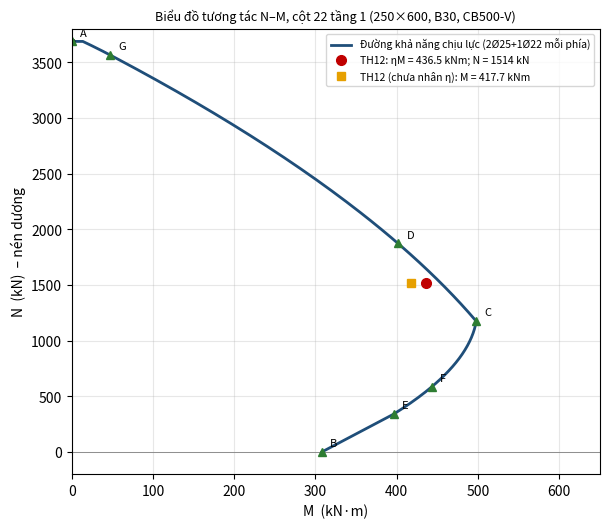

Here is the Python script that generated this plot: (Note: this script raises an exception after producing the figure.)
import math, numpy as np
import matplotlib; matplotlib.use("Agg")
import matplotlib.pyplot as plt
from scipy.optimize import brentq
Rb,Rs,Es=17.0,435.0,200000.
b,h,a=250.,600.,40.; h0=h-a
xiR=0.8/(1+(Rs/Es)/0.0035)
N,M=1514.38e3,417.74e6
eta=1.045; e0=275.85; e=eta*e0+0.5*h-a
def sig(x):  # tension +, with As=As'
    xi=x/h0
    return Rs if xi<=xiR else max(-Rs,min(Rs,Rs*(2*(1-xi)/(1-xiR)-1)))
# solve x from As s.t. both equations; scan x
def As_from_N(x): # N = Rb b x + Rs As - sig As
    return (N-Rb*b*x)/(Rs-sig(x))
def res(x):
    As=As_from_N(x)
    return Rb*b*x*(h0-0.5*x)+Rs*As*(h0-a)-N*e
xs=np.linspace(60,560,2001); r=[res(x) for x in xs]
for i in range(len(xs)-1):
    if r[i]*r[i+1]<0:
        x=brentq(res,xs[i],xs[i+1]); print("exact x",x,"As",As_from_N(x))
# capacity diagram for As=As'=1362, a=40.
As=1362.
def pt(x):
    s=sig(x) if x<h0 else -Rs
    xe=min(x,h)
    N=min(Rb*b*xe+Rs*As-s*As,(Rb*(b*h-2*As)+Rs*2*As))
    Mc=Rb*b*xe*(h/2-xe/2)+Rs*As*(h/2-a)+s*As*(h/2-a)  # about centroid
    return N/1e3,Mc/1e6
pts=[(0.0,Rs*As*(h0-a)/1e6)]+[pt(x) for x in np.linspace(2*a,1.6*h,300)]+[((Rb*(b*h-2*As)+Rs*2*As)/1e3,0.0)]
# pure bending
def pureM():
    return None,(0.0,Rs*As*(h0-a)/1e6)
print("pure bending",pureM())
xb=xiR*h0; print("balanced",xb,pt(xb))
print("xE=0.2xiR h0",pt(0.2*xiR*h0),"xD=1.3 xiR h0",pt(1.3*xiR*h0))
N0=(Rb*b*h+(Rs-Rb)*2*As)/1e3 if False else (Rb*(b*h-2*As)+Rs*2*As)/1e3
print("N0 axial",N0)
# demand with eta
Md=eta*M/1e6; Nd=N/1e3
Ns=np.array([p[0] for p in pts]); Ms=np.array([p[1] for p in pts])
# capacity moment at N=Nd by interpolation on compression branch
idx=np.argsort(Ns); Mcap=np.interp(Nd,Ns[idx],Ms[idx]); print("Mcap at Nd",Mcap,"demand eta*M",Md,"ratio",Md/Mcap)
Md0=M/1e6; print("w/o eta",Md0/Mcap)
Mmax=Ms.max(); print("Mmax",Mmax, "N at Mmax",Ns[Ms.argmax()])
# plot
fig,ax=plt.subplots(figsize=(6.2,5.4),dpi=200)
ax.plot(Ms,Ns,color="#1f4e79",lw=2,label="Đường khả năng chịu lực (2Ø25+1Ø22 mỗi phía)")
ax.plot([0,0],[N0,N0],"k.")
ax.axhline(0,color="grey",lw=.6)
ax.plot(Md,Nd,"o",color="#c00000",ms=7,label=f"TH12: ηM = {Md:.1f} kNm; N = {Nd:.0f} kN")
ax.plot(M/1e6,Nd,"s",color="#e6a000",ms=6,label=f"TH12 (chưa nhân η): M = {M/1e6:.1f} kNm")
pp={"B":(0.0,Rs*As*(h0-a)/1e6),"E":pt(2*a),"F":pt(0.5*xb),"C":pt(xb),"D":pt(1.3*xb),"G":pt(h0),"A":(N0,0.0)}
for lab,p in pp.items():
    ax.plot(p[1],p[0],"^",color="#2e7d32"); ax.annotate(lab,(p[1],p[0]),textcoords="offset points",xytext=(6,4),fontsize=8)
ax.set_xlabel("M  (kN·m)"); ax.set_ylabel("N  (kN)  – nén dương")
ax.set_xlim(0,650); ax.set_ylim(-200,3800); ax.grid(alpha=.3); ax.legend(fontsize=7.5,loc="upper right")
ax.set_title("Biểu đồ tương tác N–M, cột 22 tầng 1 (250×600, B30, CB500-V)",fontsize=9)
plt.tight_layout(); plt.savefig("/home/claude/build/figs/interaction_c22.png"); print("saved")
